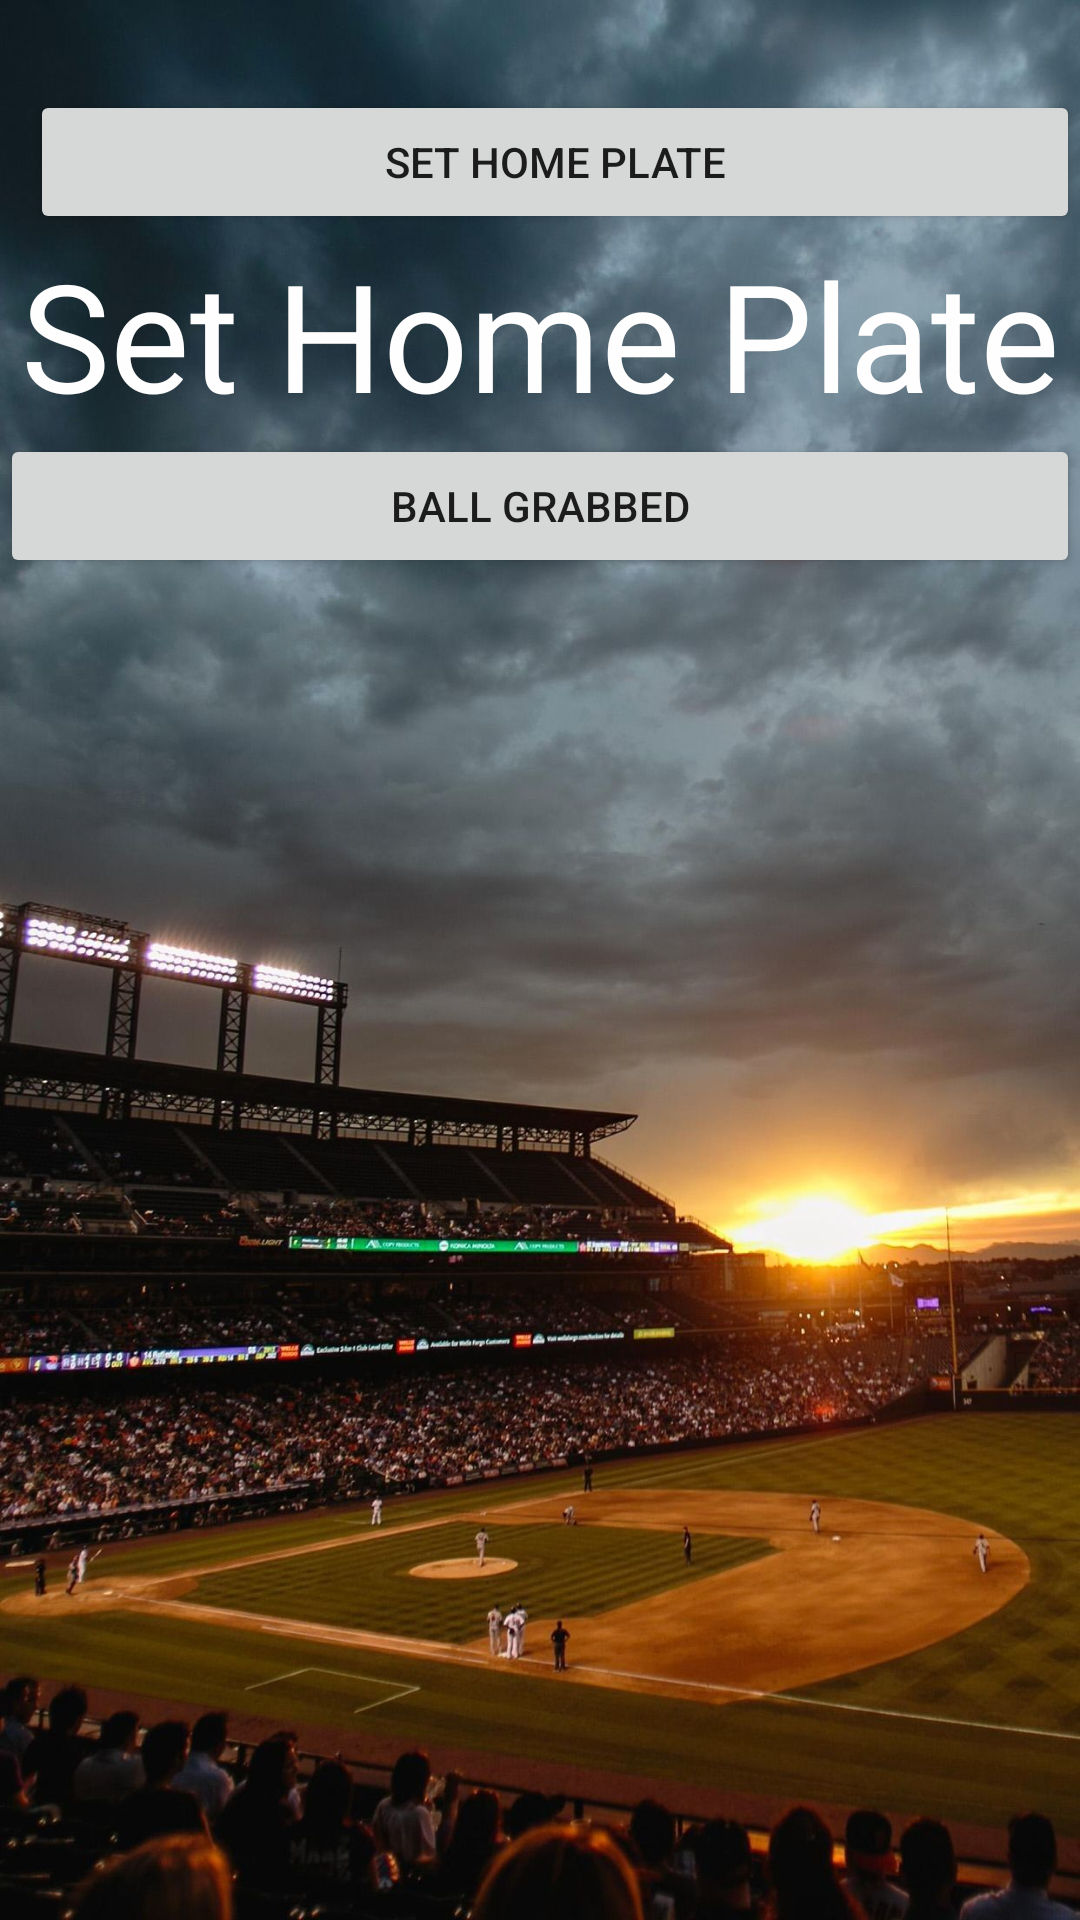

Reconstruct the res/layout file that produces this screen, plus the resources it refers to.
<!-- AndroidManifest.xml: application theme Theme.BaseballTracker -->
<!-- res/layout/activity_distancetracker.xml -->
<?xml version="1.0" encoding="utf-8"?>
<androidx.constraintlayout.widget.ConstraintLayout xmlns:android="http://schemas.android.com/apk/res/android"
    xmlns:app="http://schemas.android.com/apk/res-auto"
    xmlns:tools="http://schemas.android.com/tools"
    android:layout_width="match_parent"
    android:layout_height="match_parent"
    tools:context=".BattingActivity"
    android:layout_gravity="center"

    android:background="@drawable/bbhome">

    <LinearLayout
        android:orientation="vertical"
        android:layout_width="match_parent"
        android:layout_height="match_parent">


        <Button

            android:id="@+id/sethome"
            android:layout_marginStart="10dp"
            android:layout_marginTop="30dp"
            app:layout_constraintTop_toTopOf="parent"
            android:layout_width="match_parent"
            android:layout_height="wrap_content"
            android:text="Set Home Plate"
            />

        <TextView
            android:id="@+id/distancetraveled"
            android:layout_width="match_parent"
            android:gravity="center"
            android:layout_height="wrap_content"
            app:layout_constraintBottom_toTopOf="@id/sethome"
            android:text="@string/set_home_plate"
            style="@style/StartText"
            android:textSize="50dp"

            />


        <Button
            android:id="@+id/grabball"
            android:layout_width="match_parent"
            android:layout_height="wrap_content"
            android:text="@string/ball_grabbed"
            />



    </LinearLayout>

</androidx.constraintlayout.widget.ConstraintLayout>
<!-- resources referenced by this layout -->
<resources>
  <!-- drawable bbhome: jpg bitmap (drawable, 234150 bytes) -->
  <string name="ball_grabbed">Ball grabbed</string>
  <string name="set_home_plate">Set Home Plate</string>
  <style name="StartText">
          <item name="android:textColor">#FFFEFE</item>
          <item name="android:shadowColor">#A34840</item>
  
      </style>
  <style name="Theme.BaseballTracker" parent="Theme.MaterialComponents.DayNight.DarkActionBar">
          
          <item name="colorPrimary">@color/primary</item>
          <item name="colorPrimaryVariant">@color/purple_700</item>
          <item name="colorOnPrimary">@color/white</item>
          
          <item name="colorSecondary">@color/teal_200</item>
          <item name="colorSecondaryVariant">@color/teal_700</item>
          <item name="colorOnSecondary">@color/black</item>
          
          <item name="android:statusBarColor">#651B0D</item>
          
      </style>
  <color name="primary">#DF5246</color>
  <color name="purple_700">#FF3700B3</color>
  <color name="white">#FFFFFFFF</color>
  <color name="teal_200">#FF03DAC5</color>
  <color name="teal_700">#FF018786</color>
  <color name="black">#FF000000</color>
</resources>
